Photos from the image-classification dataset "Chemovista_Dataset" in the GitHub repository Kavish-7/ReactX-AI. Its 3 classes are: HDPE plastic, PET plastic, PVC plastic.

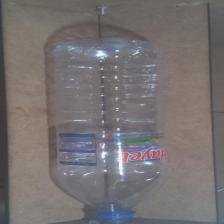
Label: PET plastic

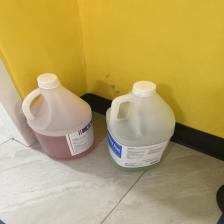
Label: HDPE plastic

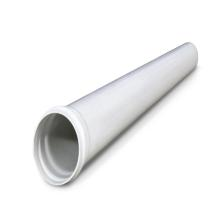
Label: PVC plastic

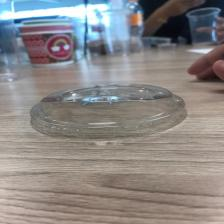
Label: PET plastic

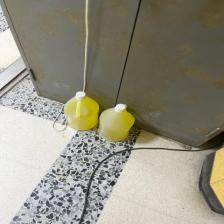
Label: HDPE plastic

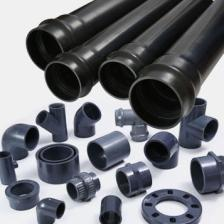
Label: PVC plastic
